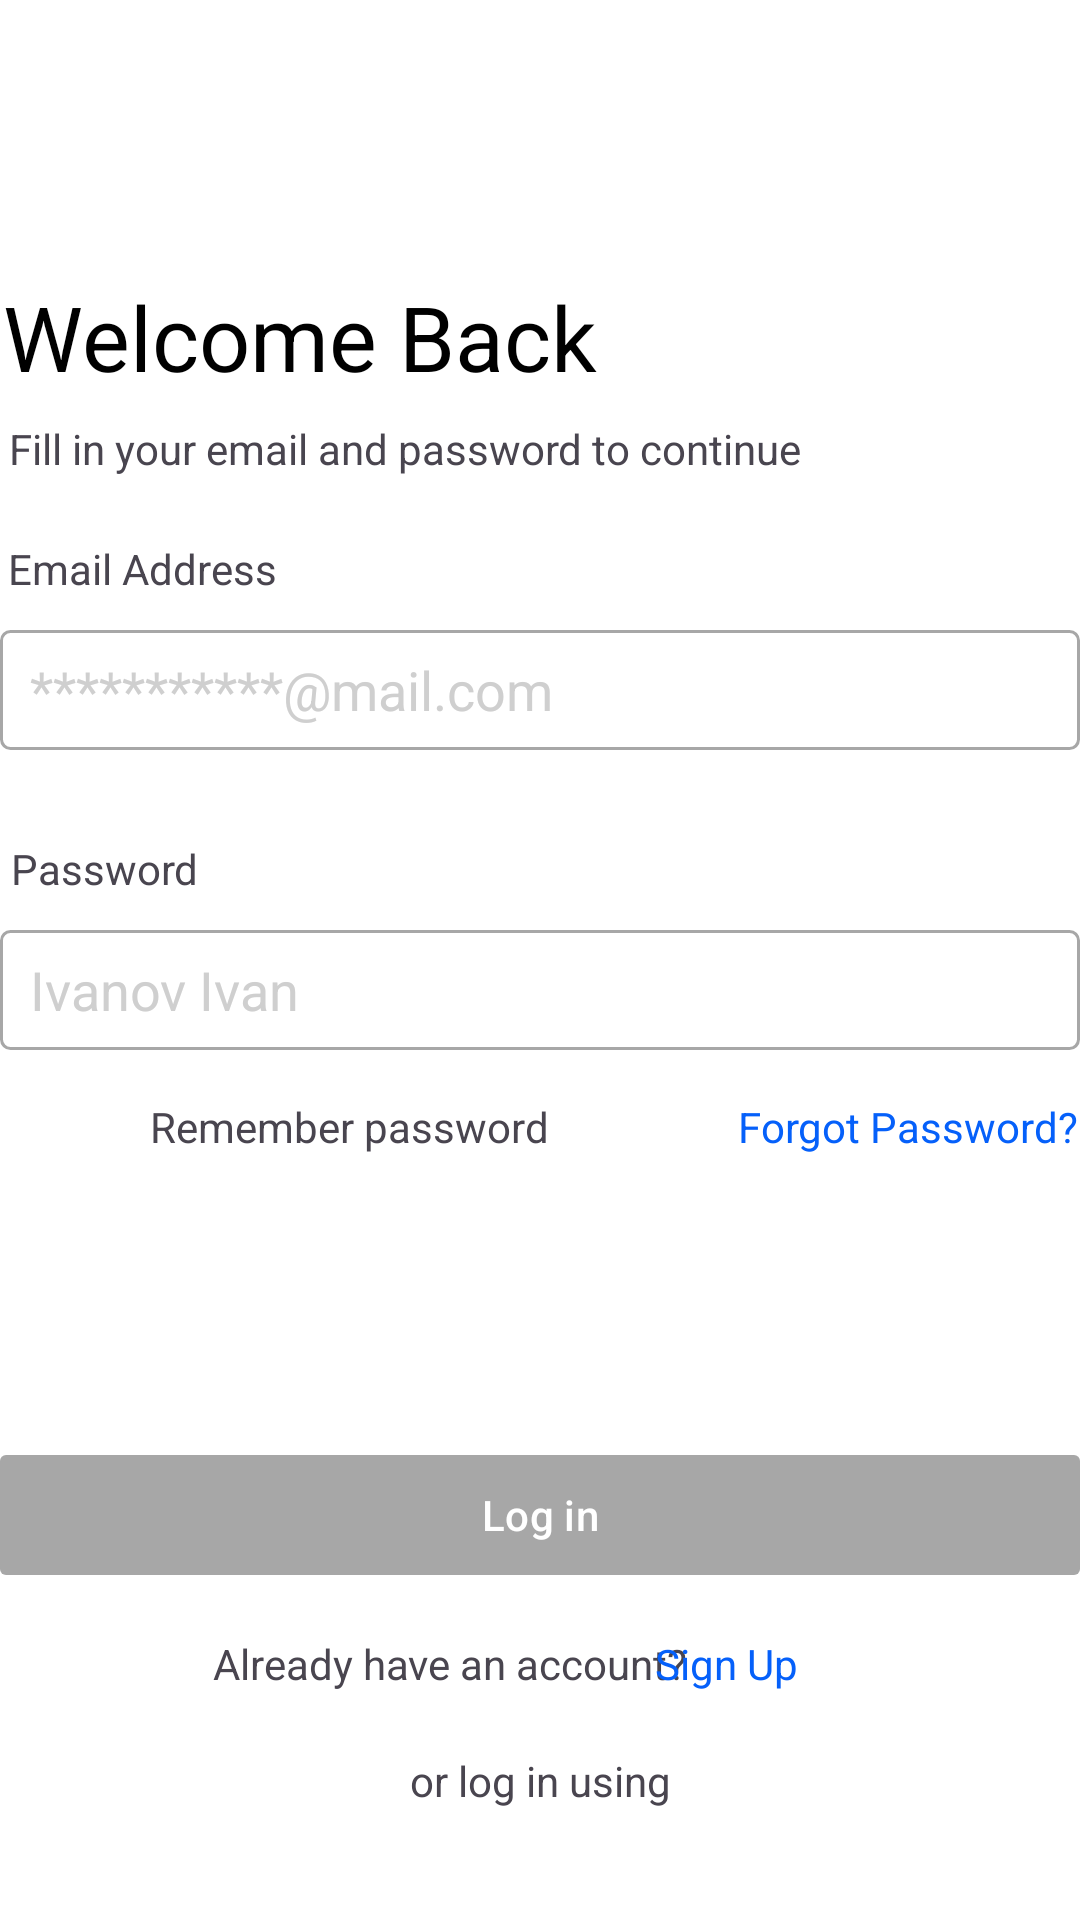

Layout XML and referenced resources for this Android screen:
<!-- AndroidManifest.xml: application theme Theme.Test -->
<!-- res/layout/fragment_sign_in.xml -->
<?xml version="1.0" encoding="utf-8"?>
<androidx.constraintlayout.widget.ConstraintLayout xmlns:android="http://schemas.android.com/apk/res/android"
    xmlns:app="http://schemas.android.com/apk/res-auto"
    xmlns:tools="http://schemas.android.com/tools"
    android:layout_width="match_parent"
    android:layout_height="match_parent"
    android:background="@color/white"
    tools:context=".CreateAccount.SignInFragment">


    <TextView
        android:id="@+id/textView19"
        android:layout_width="wrap_content"
        android:layout_height="wrap_content"
        android:layout_marginTop="92dp"
        android:layout_marginEnd="160dp"
        android:text="Welcome Back"
        android:textColor="@color/black"
        android:textSize="30sp"
        app:layout_constraintEnd_toEndOf="parent"
        app:layout_constraintStart_toStartOf="parent"
        app:layout_constraintTop_toTopOf="parent" />

    <TextView
        android:id="@+id/textView20"
        android:layout_width="wrap_content"
        android:layout_height="wrap_content"
        android:layout_marginTop="140dp"
        android:layout_marginEnd="90dp"
        android:text="Fill in your email and password to continue"
        android:textSize=""
        app:layout_constraintEnd_toEndOf="parent"
        app:layout_constraintStart_toStartOf="parent"
        app:layout_constraintTop_toTopOf="parent" />

    <TextView
        android:id="@+id/textView22"
        android:layout_width="wrap_content"
        android:layout_height="wrap_content"
        android:layout_marginTop="180dp"
        android:layout_marginEnd="265dp"
        android:text="Email Address"
        app:layout_constraintEnd_toEndOf="parent"
        app:layout_constraintStart_toStartOf="parent"
        app:layout_constraintTop_toTopOf="parent" />

    <EditText
        android:id="@+id/editText"
        android:layout_width="360dp"
        android:layout_height="40dp"
        android:layout_marginTop="210dp"
        android:autofillHints="emailAddress"
        android:background="@drawable/background_edit_text_create_account"
        android:hint="***********@mail.com"
        android:paddingStart="10dp"
        android:textColorHint="#CFCFCF"
        app:layout_constraintEnd_toEndOf="parent"
        app:layout_constraintStart_toStartOf="parent"
        app:layout_constraintTop_toTopOf="parent" />

    <TextView
        android:id="@+id/textView23"
        android:layout_width="wrap_content"
        android:layout_height="wrap_content"
        android:layout_marginTop="30dp"
        android:layout_marginEnd="290dp"
        android:text="Password"
        app:layout_constraintEnd_toEndOf="parent"
        app:layout_constraintStart_toStartOf="parent"
        app:layout_constraintTop_toBottomOf="@+id/editText" />

    <EditText
        android:id="@+id/editText1"
        android:layout_width="360dp"
        android:layout_height="40dp"
        android:layout_marginTop="310dp"
        android:background="@drawable/background_edit_text_create_account"
        android:hint="Ivanov Ivan"
        android:paddingStart="10dp"
        android:textColorHint="#CFCFCF"
        app:layout_constraintEnd_toEndOf="parent"
        app:layout_constraintStart_toStartOf="parent"
        app:layout_constraintTop_toTopOf="parent" />

    <ImageView
        android:id="@+id/imageView4"
        android:layout_width="wrap_content"
        android:layout_height="wrap_content"
        android:layout_marginStart="30dp"
        android:layout_marginTop="370dp"
        android:src="@drawable/checkbox__1_"
        app:layout_constraintStart_toStartOf="parent"
        app:layout_constraintTop_toTopOf="parent" />

    <TextView
        android:id="@+id/textView24"
        android:layout_width="wrap_content"
        android:layout_height="wrap_content"
        android:layout_marginStart="50dp"
        android:layout_marginTop="366dp"
        android:text="Remember password"
        app:layout_constraintStart_toStartOf="parent"
        app:layout_constraintTop_toTopOf="parent" />

    <TextView
        android:id="@+id/textView25"
        android:layout_width="wrap_content"
        android:layout_height="wrap_content"
        android:layout_marginStart="245dp"
        android:layout_marginTop="366dp"
        android:text="Forgot Password?"
        android:textColor="#0560FA"
        app:layout_constraintEnd_toEndOf="parent"
        app:layout_constraintStart_toStartOf="parent"
        app:layout_constraintTop_toTopOf="parent" />


    <com.google.android.material.button.MaterialButton
        android:id="@+id/materialButton"
        android:layout_width="360dp"
        android:layout_height="40dp"
        android:layout_marginTop="100dp"
        android:background="@drawable/background_sign_up"
        android:text="Log in"
        app:backgroundTint="@null"
        app:layout_constraintEnd_toEndOf="parent"
        app:layout_constraintStart_toStartOf="parent"
        app:layout_constraintTop_toBottomOf="@+id/textView24" />

    <TextView
        android:id="@+id/textView26"
        android:layout_width="wrap_content"
        android:layout_height="wrap_content"
        android:layout_marginTop="20dp"
        android:layout_marginEnd="60dp"
        android:text="Already have an account?"
        app:layout_constraintEnd_toEndOf="parent"
        app:layout_constraintStart_toStartOf="parent"
        app:layout_constraintTop_toBottomOf="@+id/materialButton" />

    <TextView
        android:layout_width="wrap_content"
        android:layout_height="wrap_content"
        android:layout_marginTop="20dp"
        android:layout_marginEnd="105dp"
        android:text="Sign Up"
        android:textColor="#0560FA"
        app:layout_constraintEnd_toEndOf="parent"
        app:layout_constraintStart_toEndOf="@+id/textView26"
        app:layout_constraintTop_toBottomOf="@+id/materialButton" />

    <TextView
        android:id="@+id/textView27"
        android:layout_width="wrap_content"
        android:layout_height="wrap_content"
        android:layout_marginTop="20dp"
        android:text="or log in using"
        app:layout_constraintEnd_toEndOf="parent"
        app:layout_constraintStart_toStartOf="parent"
        app:layout_constraintTop_toBottomOf="@+id/textView26" />

    <ImageView
        android:layout_width="wrap_content"
        android:layout_height="wrap_content"
        android:layout_marginTop="10dp"
        android:src="@drawable/vector"
        app:layout_constraintEnd_toEndOf="parent"
        app:layout_constraintStart_toStartOf="parent"
        app:layout_constraintTop_toBottomOf="@+id/textView27" />



</androidx.constraintlayout.widget.ConstraintLayout>
<!-- resources referenced by this layout -->
<resources>
  <!-- drawable background_edit_text_create_account (drawable) -->
  <?xml version="1.0" encoding="utf-8"?>
  <shape xmlns:android="http://schemas.android.com/apk/res/android">
  
      <solid
          android:color="@color/white"/>
  
      <stroke
          android:color="#A7A7A7"
          android:width="1dp"
          />
      <corners
          android:radius="3dp"
          />
  
  </shape>
  <!-- drawable background_sign_up (drawable) -->
  <?xml version="1.0" encoding="utf-8"?>
  <shape xmlns:android="http://schemas.android.com/apk/res/android">
  
      <corners
          android:radius="2dp"/>
      <solid
          android:color="#A7A7A7"/>
  
  
  </shape>
  <style name="Theme.Test" parent="Base.Theme.Test" />
  <style name="Base.Theme.Test" parent="Theme.Material3.DayNight.NoActionBar">
          
          
      </style>
  <!-- not gathered from this repository: default colours our renderer supplied (Android Studio template values) -->
  <color name="black">#FF000000</color>
  <color name="white">#FFFFFFFF</color>
</resources>
